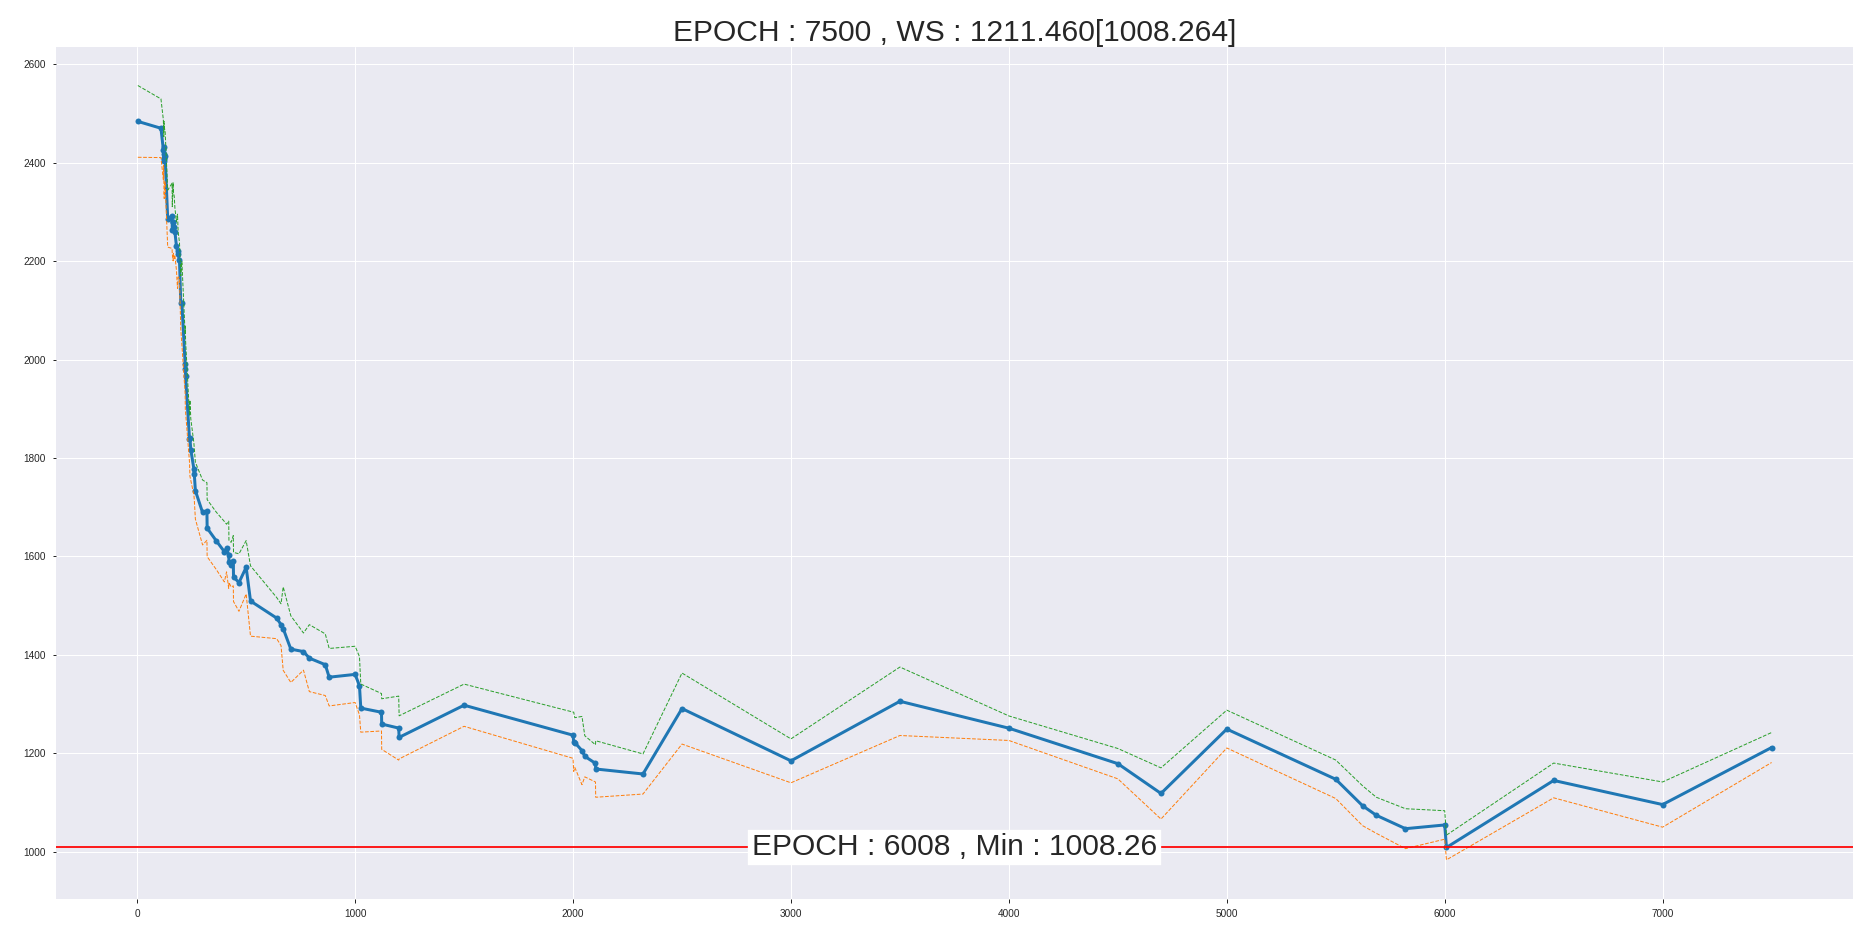

Values plotted in this chart, from the file beside it:
iter, ws, wstd
3, 2484, 37.21
109, 2470, 30.42
120, 2427, 31.07
121, 2432, 18.75
122, 2418, 17.86
123, 2410, 37.66
124, 2403, 38.71
125, 2408, 31.76
128, 2414, 26.7
140, 2286, 29.51
160, 2292, 33.82
161, 2263, 24.52
165, 2280, 40.73
166, 2279, 32.04
170, 2269, 32.11
173, 2260, 24.98
180, 2231, 24.94
185, 2220, 38.57
188, 2214, 23.26
194, 2202, 18.39
200, 2116, 27.6
205, 2115, 42.95
220, 1991, 30.83
221, 1981, 44.16
222, 1966, 37.08
240, 1839, 24.35
242, 1840, 39.45
246, 1817, 31.92
260, 1778, 26.86
262, 1767, 26.64
267, 1734, 29.47
300, 1689, 33.69
320, 1691, 29.86
321, 1657, 29.6
363, 1632, 29.75
400, 1610, 31.36
410, 1617, 24.72
420, 1603, 34.97
421, 1590, 21.62
431, 1583, 23.17
441, 1591, 26.06
442, 1558, 25.5
467, 1547, 29.79
500, 1578, 27.65
520, 1509, 36.46
640, 1475, 21.35
660, 1461, 21.65
670, 1453, 43.26
705, 1411, 34.57
763, 1407, 19.27
790, 1393, 34.72
863, 1380, 31.97
881, 1354, 29.8
1000, 1360, 29.17
1020, 1337, 30.2
1026, 1292, 24.95
1121, 1283, 19.41
1122, 1259, 26.22
1200, 1251, 33.17
1202, 1232, 22.35
... 25 more rows
